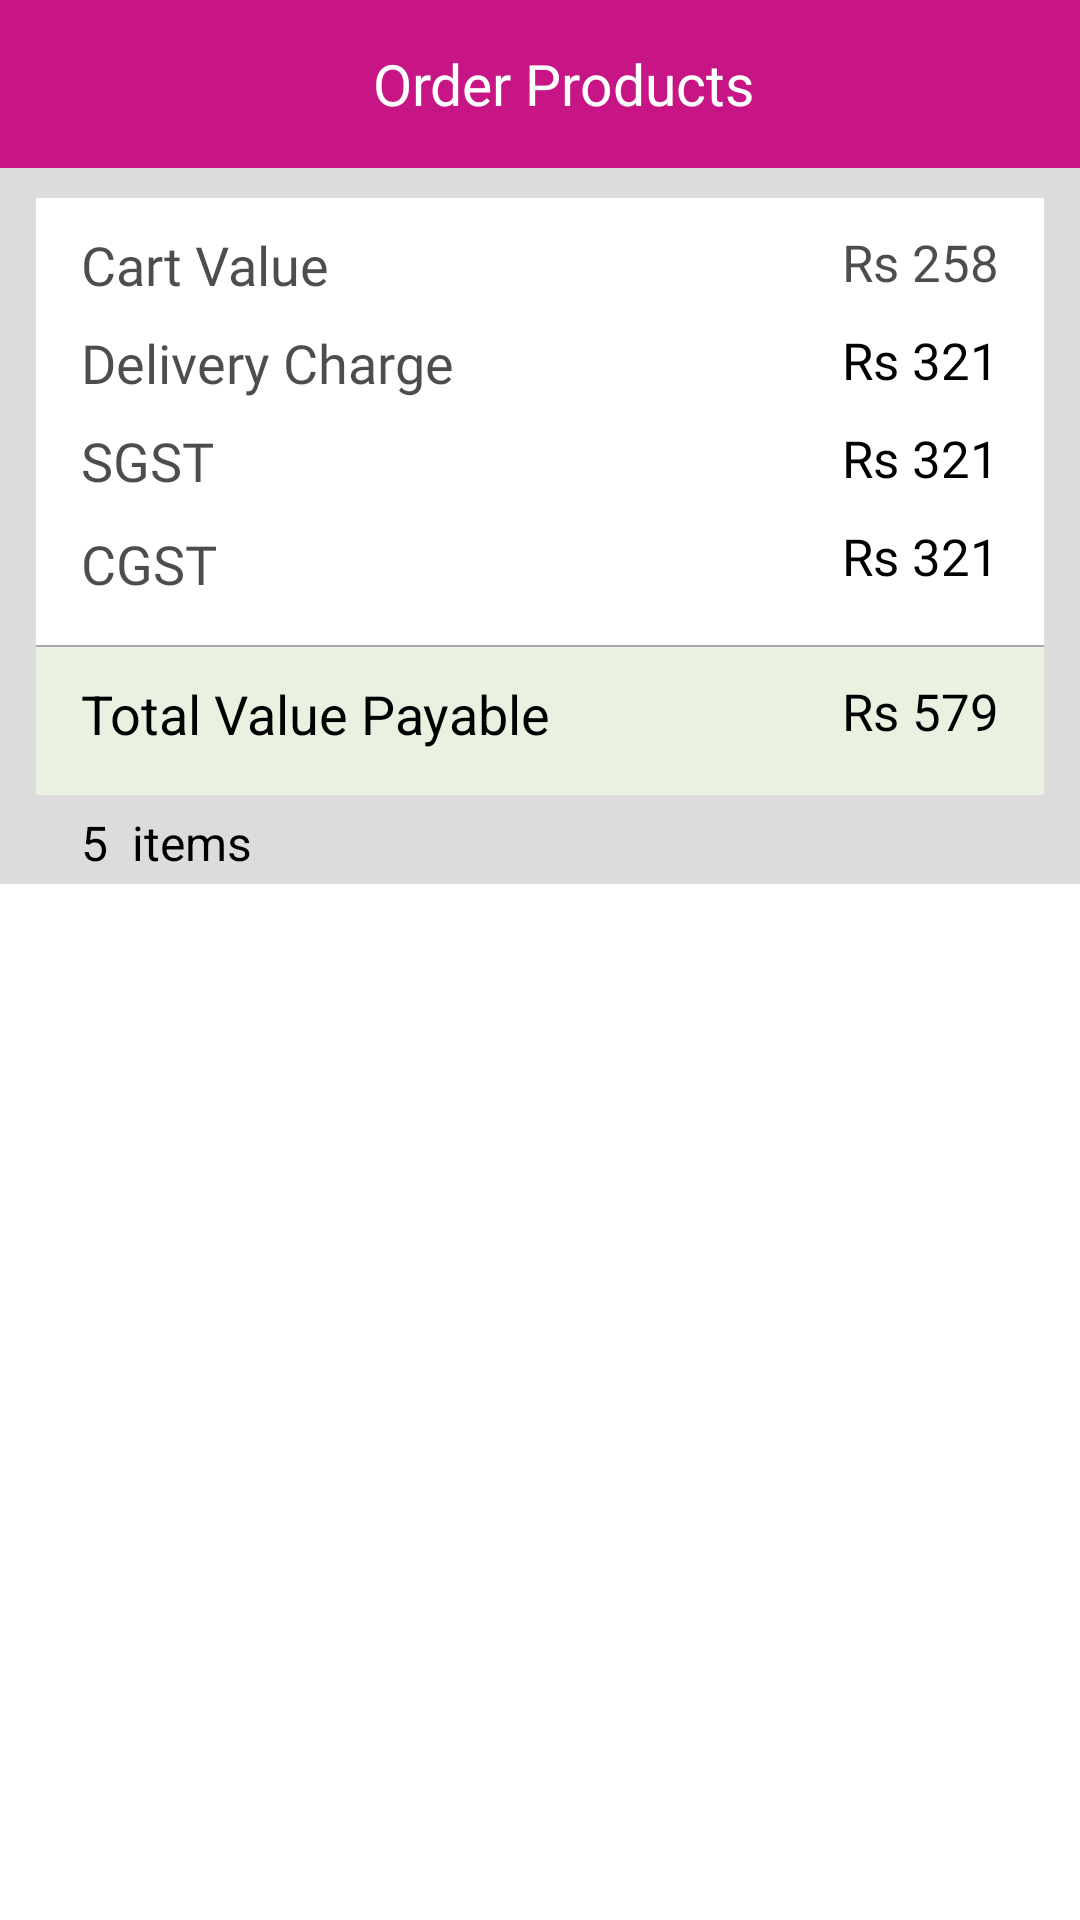

Write the Android layout XML for this screen, with the resource values it uses.
<!-- AndroidManifest.xml: application theme AppTheme -->
<!-- res/layout/activity_order__products.xml -->
<?xml version="1.0" encoding="utf-8"?>
<RelativeLayout xmlns:android="http://schemas.android.com/apk/res/android"
    xmlns:app="http://schemas.android.com/apk/res-auto"
    xmlns:tools="http://schemas.android.com/tools"
    android:layout_width="match_parent"
    android:layout_height="match_parent"
    android:background="#DCDCDC"
    tools:context=".Order_ProductsActivity">

    <com.google.android.material.appbar.AppBarLayout
        android:id="@+id/Toolbar_OrderProducts_Layout"
        android:layout_width="match_parent"
        android:layout_height="wrap_content"
        android:theme="@style/ThemeOverlay.AppCompat.Dark.ActionBar">

        <androidx.appcompat.widget.Toolbar
            android:id="@+id/Toolbar_OrderProducts"
            android:layout_width="match_parent"
            android:layout_height="?attr/actionBarSize">

            <RelativeLayout
                android:layout_width="match_parent"
                android:layout_height="match_parent">

                <ImageView
                    android:id="@+id/back_Btn_ImgView_Order_Products"
                    android:layout_width="wrap_content"
                    android:layout_height="wrap_content"
                    android:layout_centerVertical="true"
                    android:layout_alignParentStart="true"
                    android:src="@drawable/ic_baseline_arrow_back_ios_24"/>

                <TextView
                    android:layout_width="wrap_content"
                    android:layout_height="match_parent"
                    android:layout_centerInParent="true"
                    android:text="Order Products"
                    android:textColor="@android:color/white"
                    android:gravity="center"
                    android:layout_marginLeft="25dp"
                    android:textSize="19sp"/>
            </RelativeLayout>

        </androidx.appcompat.widget.Toolbar>
    </com.google.android.material.appbar.AppBarLayout>

    <RelativeLayout
        android:id="@+id/Rl_1_Order_Products"
        android:layout_width="match_parent"
        android:layout_height="wrap_content"
        android:layout_below="@+id/Toolbar_OrderProducts_Layout"
        android:layout_marginLeft="12dp"
        android:layout_marginTop="10dp"
        android:layout_marginRight="12dp"
        android:background="@android:color/white">

        <TextView
            android:layout_width="wrap_content"
            android:layout_height="wrap_content"
            android:layout_alignParentStart="true"
            android:layout_alignParentTop="true"
            android:layout_marginLeft="15dp"
            android:layout_marginTop="10dp"
            android:alpha=".7"
            android:fontFamily="@font/basic"
            android:text="Cart Value"
            android:textColor="@android:color/black"
            android:textSize="18sp" />

        <TextView
            android:id="@+id/Cart_Value_Order_Products"
            android:layout_width="wrap_content"
            android:layout_height="wrap_content"
            android:layout_alignParentTop="true"
            android:layout_alignParentEnd="true"
            android:layout_marginTop="10dp"
            android:layout_marginRight="15dp"
            android:alpha=".7"
            android:fontFamily="@font/basic"
            android:text="Rs 258"
            android:textColor="@android:color/black"
            android:textSize="17sp" />

        <TextView
            android:layout_width="wrap_content"
            android:layout_height="wrap_content"
            android:layout_below="@+id/Cart_Value_Order_Products"
            android:layout_alignParentStart="true"
            android:layout_marginLeft="15dp"
            android:layout_marginTop="10dp"
            android:alpha=".7"
            android:fontFamily="@font/basic"
            android:text="Delivery Charge"
            android:textColor="@android:color/black"
            android:textSize="18sp" />

        <TextView
            android:id="@+id/Delivery_Value_Order_Products"
            android:layout_width="wrap_content"
            android:layout_height="wrap_content"
            android:layout_below="@+id/Cart_Value_Order_Products"
            android:layout_alignParentEnd="true"
            android:layout_marginTop="10dp"
            android:layout_marginRight="15dp"
            android:fontFamily="@font/basic"
            android:text="Rs 321"
            android:textColor="@android:color/black"
            android:textSize="17sp" />

        <TextView
            android:id="@+id/V_sgst_txt_Vw_Order_Products"
            android:layout_width="wrap_content"
            android:layout_height="wrap_content"
            android:layout_below="@+id/Delivery_Value_Order_Products"
            android:layout_alignParentStart="true"
            android:layout_marginLeft="15dp"
            android:layout_marginTop="10dp"
            android:alpha=".7"
            android:fontFamily="@font/basic"
            android:text="SGST"
            android:textColor="@android:color/black"
            android:textSize="18sp" />

        <TextView
            android:id="@+id/sgst_txt_Value_Order_Products"
            android:layout_width="wrap_content"
            android:layout_height="wrap_content"
            android:layout_below="@+id/Delivery_Value_Order_Products"
            android:layout_alignParentEnd="true"
            android:layout_marginTop="10dp"
            android:layout_marginRight="15dp"
            android:fontFamily="@font/basic"
            android:text="Rs 321"
            android:textColor="@android:color/black"
            android:textSize="17sp" />

        <TextView
            android:id="@+id/V_Gst_txt_Vw_Order_Products"
            android:layout_width="wrap_content"
            android:layout_height="wrap_content"
            android:layout_below="@+id/V_sgst_txt_Vw_Order_Products"
            android:layout_alignParentStart="true"
            android:layout_marginLeft="15dp"
            android:layout_marginTop="10dp"
            android:alpha=".7"
            android:fontFamily="@font/basic"
            android:text="CGST"
            android:textColor="@android:color/black"
            android:textSize="18sp" />

        <TextView
            android:id="@+id/Gst_txt_Value_Order_Products"
            android:layout_width="wrap_content"
            android:layout_height="wrap_content"
            android:layout_below="@+id/sgst_txt_Value_Order_Products"
            android:layout_alignParentEnd="true"
            android:layout_marginTop="10dp"
            android:layout_marginRight="15dp"
            android:fontFamily="@font/basic"
            android:text="Rs 321"
            android:textColor="@android:color/black"
            android:textSize="17sp" />

        <View
            android:id="@+id/line1_Payment_Order_Products"
            android:layout_width="match_parent"
            android:layout_height="0.5dp"
            android:layout_below="@+id/V_Gst_txt_Vw_Order_Products"
            android:layout_marginTop="15dp"
            android:background="@android:color/darker_gray" />

        <RelativeLayout
            android:layout_width="match_parent"
            android:layout_height="wrap_content"
            android:layout_below="@+id/line1_Payment_Order_Products"
            android:background="#e9f2e1"
            android:paddingBottom="15dp">

            <TextView
                android:layout_width="wrap_content"
                android:layout_height="wrap_content"
                android:layout_alignParentStart="true"
                android:layout_marginLeft="15dp"
                android:layout_marginTop="10dp"
                android:text="Total Value Payable"
                android:textColor="@android:color/black"
                android:textSize="18sp"
                android:textStyle="normal" />

            <TextView
                android:id="@+id/Total_Value_Order_Products"
                android:layout_width="wrap_content"
                android:layout_height="wrap_content"
                android:layout_alignParentEnd="true"
                android:layout_marginTop="10dp"
                android:layout_marginRight="15dp"
                android:text="Rs 579"
                android:textColor="@android:color/black"
                android:textSize="17sp"
                android:textStyle="normal" />

        </RelativeLayout>

    </RelativeLayout>

    <TextView
        android:id="@+id/items_TextVw_Order_Items"
        android:layout_width="wrap_content"
        android:layout_height="wrap_content"
        android:layout_marginLeft="27dp"
        android:layout_marginTop="5dp"
        android:layout_below="@+id/Rl_1_Order_Products"
        android:text="5"
        android:textSize="16sp"
        android:textColor="@android:color/black" />

    <TextView
        android:id="@+id/sample_13"
        android:layout_width="match_parent"
        android:layout_height="wrap_content"
        android:layout_below="@+id/Rl_1_Order_Products"
        android:layout_marginTop="5dp"
        android:layout_marginRight="12dp"
        android:layout_toRightOf="@+id/items_TextVw_Order_Items"
        android:text="  items"
        android:textColor="@android:color/black"
        android:textSize="16sp" />


    <RelativeLayout
        android:id="@+id/rel_recycler_order_Products"
        android:layout_width="match_parent"
        android:layout_height="match_parent"
        android:background="@color/white"
        android:layout_marginTop="3dp"
        android:layout_below="@+id/items_TextVw_Order_Items">

        <androidx.recyclerview.widget.RecyclerView
            android:id="@+id/recycler_View_Order_Products"
            android:layout_width="match_parent"
            android:layout_height="match_parent">


        </androidx.recyclerview.widget.RecyclerView>

    </RelativeLayout>


</RelativeLayout>
<!-- resources referenced by this layout -->
<resources>
  <color name="white">#FFFFFF</color>
  <style name="AppTheme" parent="Theme.AppCompat.Light.NoActionBar">
          
          <item name="colorPrimary">@color/colorPrimary</item>
          <item name="colorPrimaryDark">@color/colorPrimaryDark</item>
          <item name="colorAccent">@color/colorAccent</item>
          <item name="android:statusBarColor">@color/colorPrimaryDark</item>
      </style>
  <color name="colorPrimary">#c71585</color>
  <color name="colorPrimaryDark">#a63a79</color>
  <color name="colorAccent">#D81B60</color>
</resources>
